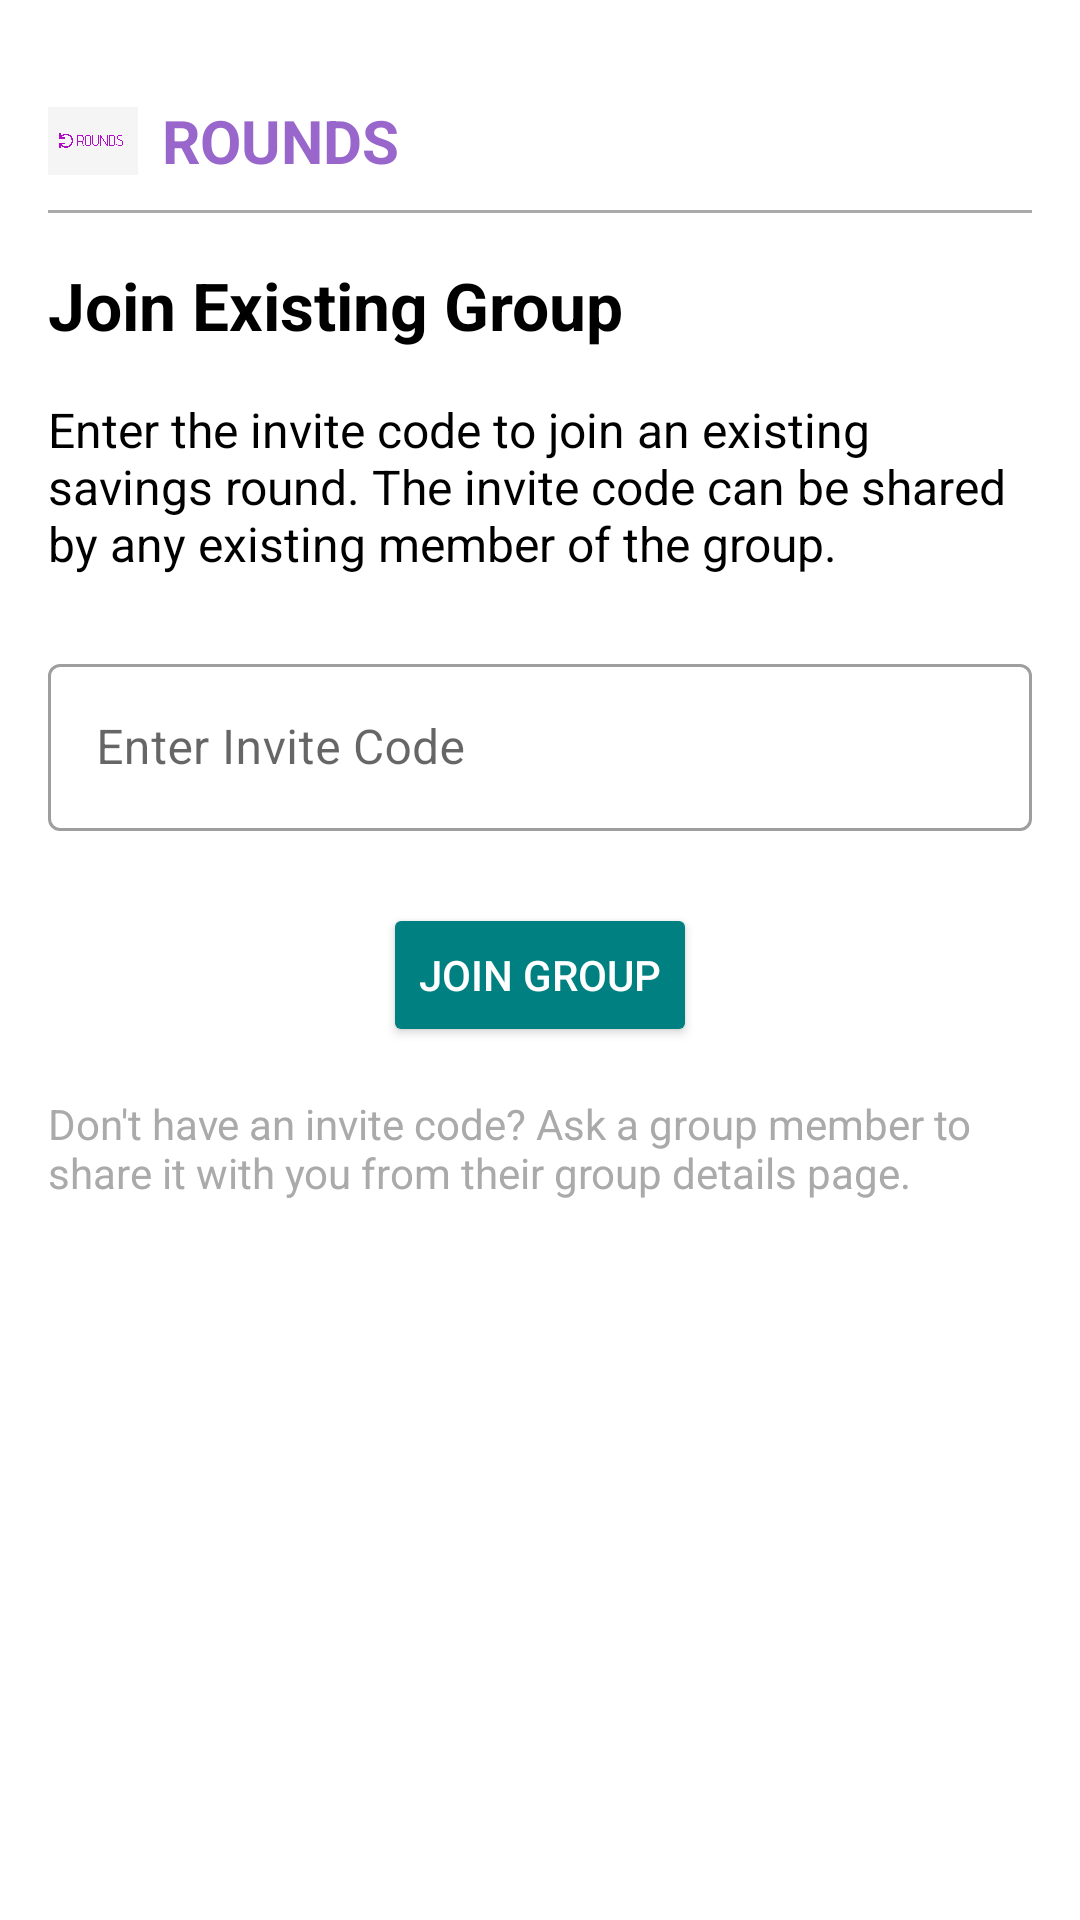

The Android layout XML behind this screen, and the referenced resources:
<!-- AndroidManifest.xml: application theme Theme.Rounds_FYP -->
<!-- res/layout/fragment_join_group.xml -->
<?xml version="1.0" encoding="utf-8"?>
<androidx.constraintlayout.widget.ConstraintLayout
    xmlns:android="http://schemas.android.com/apk/res/android"
    xmlns:app="http://schemas.android.com/apk/res-auto"
    xmlns:tools="http://schemas.android.com/tools"
    android:layout_width="match_parent"
    android:layout_height="match_parent"
    android:padding="16dp"
    android:background="@android:color/white"
    tools:context=".joinGroup">

    
    <LinearLayout
        android:id="@+id/logoSection"
        android:layout_width="match_parent"
        android:layout_height="wrap_content"
        android:orientation="horizontal"
        android:gravity="center_vertical"
        android:paddingBottom="8dp"
        android:paddingTop="16dp"
        app:layout_constraintTop_toTopOf="parent"
        app:layout_constraintStart_toStartOf="parent"
        app:layout_constraintEnd_toEndOf="parent">

        <ImageView
            android:layout_width="30dp"
            android:layout_height="30dp"
            android:src="@drawable/rounds_logo" />

        <TextView
            android:layout_width="wrap_content"
            android:layout_height="wrap_content"
            android:text="ROUNDS"
            android:textSize="20sp"
            android:textStyle="bold"
            android:paddingStart="8dp"
            android:textColor="@color/dark_purple" />
    </LinearLayout>

    
    <View
        android:id="@+id/dividerLine"
        android:layout_width="match_parent"
        android:layout_height="1dp"
        android:background="@android:color/darker_gray"
        app:layout_constraintTop_toBottomOf="@id/logoSection"
        app:layout_constraintStart_toStartOf="parent"
        app:layout_constraintEnd_toEndOf="parent"/>

    
    <TextView
        android:id="@+id/joinGroupHeading"
        android:layout_width="wrap_content"
        android:layout_height="wrap_content"
        android:text="Join Existing Group"
        android:textSize="22sp"
        android:textStyle="bold"
        android:textColor="@android:color/black"
        android:layout_marginTop="16dp"
        app:layout_constraintTop_toBottomOf="@id/dividerLine"
        app:layout_constraintStart_toStartOf="parent"/>

    
    <TextView
        android:id="@+id/joinGroupDescription"
        android:layout_width="match_parent"
        android:layout_height="wrap_content"
        android:text="Enter the invite code to join an existing savings round. The invite code can be shared by any existing member of the group."
        android:textSize="16sp"
        android:textColor="@android:color/black"
        android:layout_marginTop="16dp"
        app:layout_constraintTop_toBottomOf="@id/joinGroupHeading"
        app:layout_constraintStart_toStartOf="parent"/>

    
    <com.google.android.material.textfield.TextInputLayout
        android:id="@+id/inviteCodeLayout"
        android:layout_width="match_parent"
        android:layout_height="wrap_content"
        android:layout_marginTop="24dp"
        app:layout_constraintTop_toBottomOf="@id/joinGroupDescription"
        app:layout_constraintStart_toStartOf="parent"
        app:layout_constraintEnd_toEndOf="parent">

        <com.google.android.material.textfield.TextInputEditText
            android:id="@+id/inviteCodeInput"
            android:layout_width="match_parent"
            android:layout_height="wrap_content"
            android:hint="Enter Invite Code"
            android:inputType="text" />
    </com.google.android.material.textfield.TextInputLayout>

    
    <TextView
        android:id="@+id/errorTextView"
        android:layout_width="match_parent"
        android:layout_height="wrap_content"
        android:text="Error message will appear here"
        android:textColor="@android:color/holo_red_dark"
        android:textSize="14sp"
        android:visibility="gone"
        android:layout_marginTop="8dp"
        app:layout_constraintTop_toBottomOf="@id/inviteCodeLayout"
        app:layout_constraintStart_toStartOf="parent"/>

    
    <Button
        android:id="@+id/joinButton"
        android:layout_width="wrap_content"
        android:layout_height="wrap_content"
        android:text="Join Group"
        android:backgroundTint="@color/turquoise"
        android:textColor="@android:color/white"
        android:layout_marginTop="24dp"
        app:layout_constraintTop_toBottomOf="@id/errorTextView"
        app:layout_constraintStart_toStartOf="parent"
        app:layout_constraintEnd_toEndOf="parent"/>

    
    <TextView
        android:id="@+id/helpTextView"
        android:layout_width="match_parent"
        android:layout_height="wrap_content"
        android:text="Don't have an invite code? Ask a group member to share it with you from their group details page."
        android:textSize="14sp"
        android:textColor="@android:color/darker_gray"
        android:layout_marginTop="16dp"
        app:layout_constraintTop_toBottomOf="@id/joinButton"
        app:layout_constraintStart_toStartOf="parent"/>

</androidx.constraintlayout.widget.ConstraintLayout>
<!-- resources referenced by this layout -->
<resources>
  <color name="dark_purple">#9966CC</color>
  <color name="turquoise">#008080</color>
  <!-- drawable rounds_logo: png bitmap (drawable, 21168 bytes) -->
  <style name="Theme.Rounds_FYP" parent="Theme.MaterialComponents.DayNight.NoActionBar">
  
          <item name="colorPrimary">@color/dark_purple</item>
          <item name="colorPrimaryVariant">@color/light_purple</item>
          <item name="colorOnPrimary">@android:color/white</item>
  
          <item name="colorSecondary">@color/turquoise</item>
          <item name="colorOnSecondary">@android:color/white</item>
  
          <item name="textInputStyle">@style/Widget.MaterialComponents.TextInputLayout.OutlinedBox</item>
          <item name="materialButtonStyle">@style/Widget.MaterialComponents.Button</item>
      </style>
  <color name="light_purple">#C8A2C8</color>
</resources>
